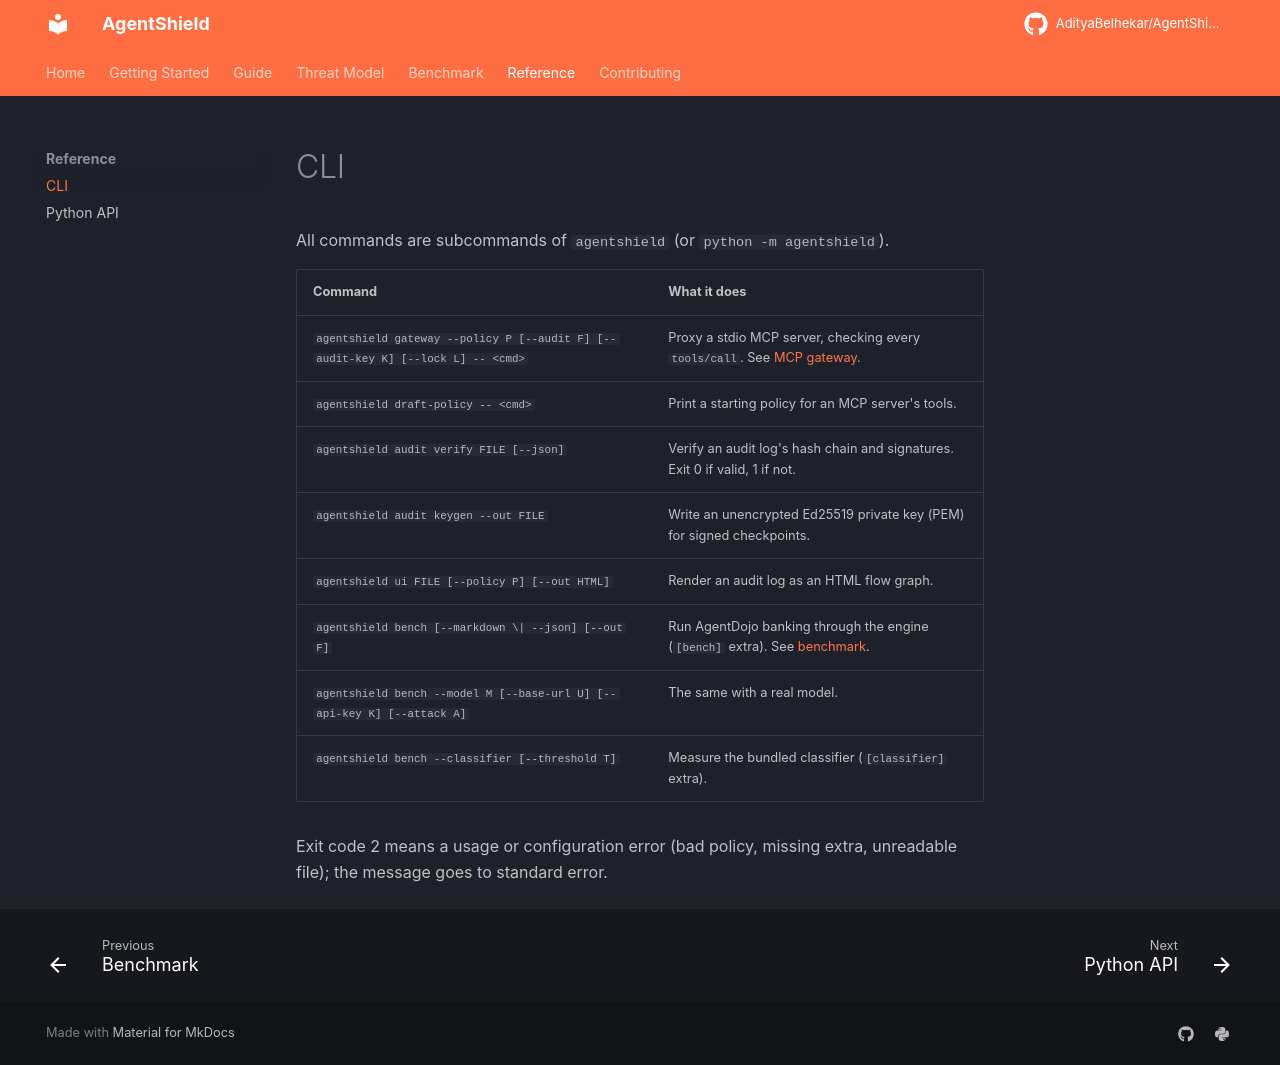

repository: AdityaBelhekar/AgentShield · page: reference/cli/index.html · generator: mkdocs

# CLI

All commands are subcommands of `agentshield` (or `python -m agentshield`).

| Command | What it does |
|---|---|
| `agentshield gateway --policy P [--audit F] [--audit-key K] [--lock L] -- <cmd>` | Proxy a stdio MCP server, checking every `tools/call`. See [MCP gateway](../guide/mcp-gateway.md). |
| `agentshield draft-policy -- <cmd>` | Print a starting policy for an MCP server's tools. |
| `agentshield audit verify FILE [--json]` | Verify an audit log's hash chain and signatures. Exit 0 if valid, 1 if not. |
| `agentshield audit keygen --out FILE` | Write an unencrypted Ed25519 private key (PEM) for signed checkpoints. |
| `agentshield ui FILE [--policy P] [--out HTML]` | Render an audit log as an HTML flow graph. |
| `agentshield bench [--markdown \| --json] [--out F]` | Run AgentDojo banking through the engine (`[bench]` extra). See [benchmark](../benchmark.md). |
| `agentshield bench --model M [--base-url U] [--api-key K] [--attack A]` | The same with a real model. |
| `agentshield bench --classifier [--threshold T]` | Measure the bundled classifier (`[classifier]` extra). |

Exit code 2 means a usage or configuration error (bad policy, missing extra, unreadable
file); the message goes to standard error.
